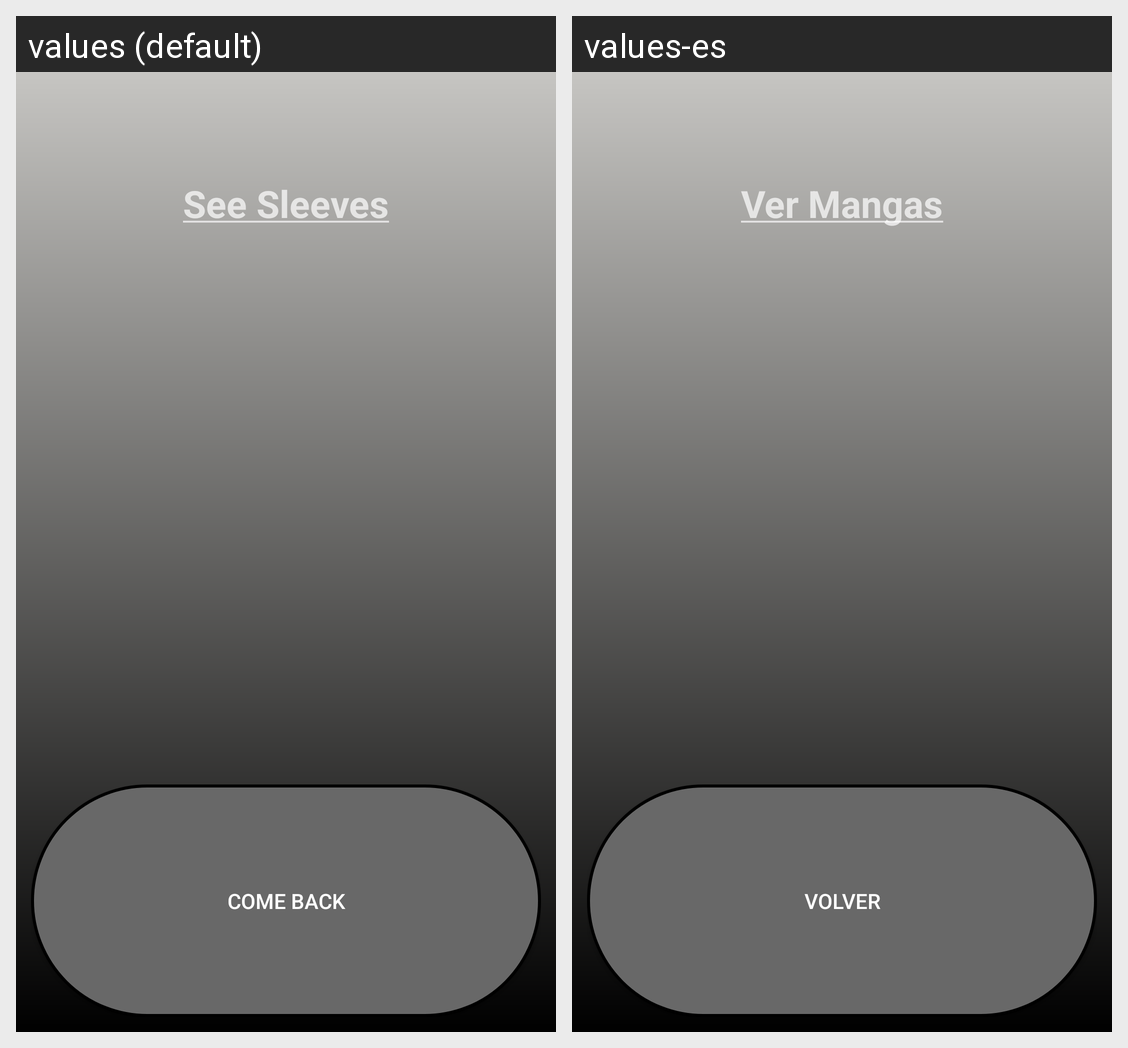

This grid shows one Android layout under two languages. Give, for every string resource on the screen, its name, the default text and each shown locale's text.
Android screen res/layout/activity_ver_mangas.xml rendered under 2 locales, left to right: values (default), values-es. Device: Nexus 5 (rendered at 1080×1920; each locale shown at half size, 540×960, under a caption strip naming it); theme Theme.AppCompat.NoActionBar.
Strings drawn on this screen, with the default value and each locale's value (text and hints the layout hard-codes, and strings that could not be matched under every locale, appear in the picture but are not listed):

verMangas
  values: See Sleeves
  values-es: Ver Mangas

volver
  values: Come back
  values-es: Volver
